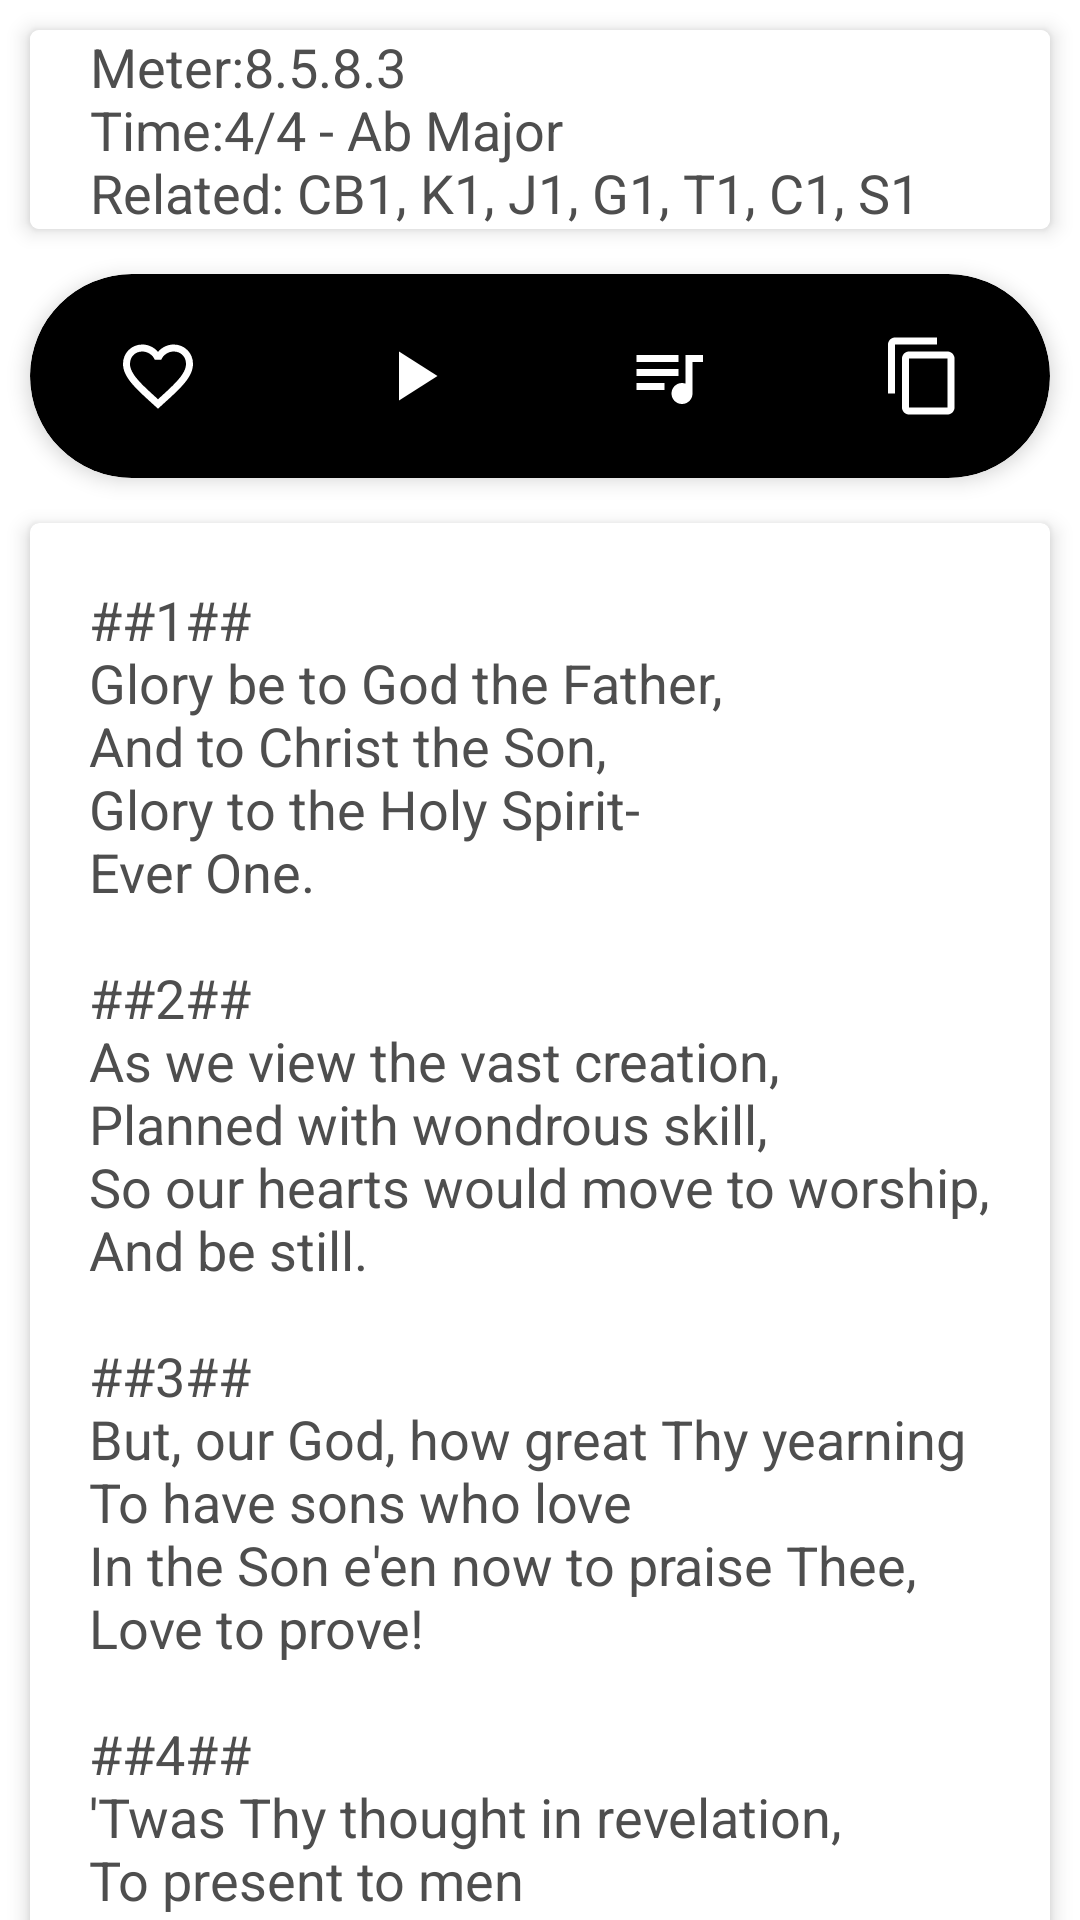

Android layout source for this screen:
<!-- AndroidManifest.xml: fallback theme Theme.MaterialComponents.DayNight.NoActionBar -->
<!-- res/layout/lyric_container.xml -->
<?xml version="1.0" encoding="utf-8"?>
<androidx.core.widget.NestedScrollView
        xmlns:android="http://schemas.android.com/apk/res/android"
        xmlns:app="http://schemas.android.com/apk/res-auto"

        android:id="@+id/jellybeanContentScrollView"
        android:layout_width="match_parent"
        android:layout_height="wrap_content"
        style="@style/dayMode"
        app:layout_behavior="@string/appbar_scrolling_view_behavior">


    <LinearLayout
            android:id="@+id/lyric_container"
            android:layout_width="match_parent"
            android:layout_height="match_parent"
            android:orientation="vertical"
            style="@style/dayMode"
    >
        
        

        <androidx.cardview.widget.CardView
                android:layout_width="match_parent" android:layout_height="wrap_content"
                style="@style/dayMode" app:cardCornerRadius="3dp" app:cardElevation="4dp"
                android:layout_marginLeft="10dp" android:layout_marginRight="10dp"
                android:layout_marginTop="10dp"
                android:layout_marginBottom="5dp"
                app:cardBackgroundColor="#FFFFFF">
            <TextView
                    android:layout_width="fill_parent"
                    android:layout_height="wrap_content"
                    android:textAppearance="?android:attr/textAppearanceMedium"
                    android:id="@+id/lyricHeader"
                    android:minHeight="30dp"
                    android:text="@string/headerFiller"
                    android:paddingLeft="20dp"
                    android:paddingRight="20dp"
                    style="@style/dayMode"/>
        </androidx.cardview.widget.CardView>

        <androidx.cardview.widget.CardView android:layout_width="wrap_content" android:layout_height="wrap_content"
                                           style="@style/dayMode" app:cardCornerRadius="35dp" app:cardElevation="4dp"
                                           android:layout_marginLeft="10dp" android:layout_marginRight="10dp"
                                           app:cardBackgroundColor="#000000"
                                           android:layout_marginTop="10dp"
                                           android:layout_gravity="center"
                                           android:layout_marginBottom="5dp" android:id="@+id/buttonContainer">
            <LinearLayout
                    android:layout_width="wrap_content"
                    android:layout_height="wrap_content"
                    android:orientation="horizontal"
                    android:paddingTop="10dp"
                    android:paddingBottom="10dp"
                    android:layout_gravity="center"
            >


                <ImageButton
                        android:layout_width="wrap_content"
                        android:layout_height="wrap_content" android:id="@+id/faveButton"
                        android:src="@drawable/ic_favorite_border_white_48dp"
                        style="?android:attr/borderlessButtonStyle"
                        android:layout_gravity="left"
                        android:layout_weight="1"/>
                <ImageButton
                        android:layout_width="wrap_content"
                        android:layout_height="wrap_content" android:id="@+id/playButton"
                        android:src="@drawable/ic_play_arrow_white_48dp"
                        android:layout_gravity="left"
                        style="?android:attr/borderlessButtonStyle"
                        android:layout_weight="1"/>
                <ImageButton
                        android:layout_width="wrap_content"
                        android:layout_height="wrap_content" android:id="@+id/sheetMusicButton"
                        android:src="@drawable/ic_queue_music_white_48dp"
                        style="?android:attr/borderlessButtonStyle"
                        android:layout_gravity="left"
                        android:layout_weight="1"/>
                <ImageButton
                        android:layout_width="wrap_content"
                        android:layout_height="wrap_content" android:id="@+id/copyButton"
                        android:src="@drawable/ic_content_copy_white_48dp"
                        style="?android:attr/borderlessButtonStyle"
                        android:layout_weight="1"
                        android:layout_gravity="left"/>


            </LinearLayout>

        </androidx.cardview.widget.CardView>

        <androidx.cardview.widget.CardView

                android:layout_width="match_parent" android:layout_height="wrap_content"
                style="@style/dayMode" app:cardCornerRadius="3dp" app:cardElevation="4dp"
                android:layout_marginLeft="10dp" android:layout_marginRight="10dp"
                android:layout_marginTop="10dp"
                android:layout_marginBottom="5dp"
        >
            <LinearLayout
                    android:layout_width="wrap_content"
                    android:layout_height="wrap_content"
                    android:orientation="vertical"
                    android:layout_gravity="center"
                    android:paddingTop="10dp"
                    android:paddingBottom="10dp"
                    android:id="@+id/stanzaView"
            >
                <TextView
                        android:id="@+id/jellybeanLyrics"
                        android:layout_width="wrap_content"
                        android:layout_height="wrap_content"
                        android:textAppearance="?android:attr/textAppearanceMedium"
                        android:paddingLeft="10dp"
                        android:paddingRight="10dp"
                        android:paddingBottom="10dp"
                        style="@style/dayMode"
                        android:layout_marginTop="10dp"
                        android:text="@string/lyricFiller"
                        android:textIsSelectable="true"/>
            </LinearLayout>

        </androidx.cardview.widget.CardView>
        <androidx.cardview.widget.CardView
                android:layout_width="match_parent" android:layout_height="wrap_content"
                style="@style/dayMode" app:cardCornerRadius="3dp" app:cardElevation="4dp"
                android:layout_marginLeft="10dp" android:layout_marginRight="10dp"
                android:layout_marginTop="10dp"
                android:layout_marginBottom="5dp"
        >
            <TextView
                    android:id="@+id/composer"
                    android:layout_width="wrap_content"
                    android:layout_height="wrap_content"
                    android:textAppearance="?android:attr/textAppearanceMedium"
                    android:paddingLeft="10dp"
                    android:paddingRight="10dp"
                    android:paddingBottom="10dp"
                    style="@style/dayMode"
                    android:layout_marginTop="10dp"
                    android:text="@string/composerFiller"
                    android:textIsSelectable="true"/>

        </androidx.cardview.widget.CardView>

    </LinearLayout>
</androidx.core.widget.NestedScrollView>
<!-- resources referenced by this layout -->
<resources>
  <!-- drawable ic_content_copy_white_48dp (drawable) -->
  <vector android:height="28dp" android:tint="#FFFFFF"
      android:viewportHeight="24.0" android:viewportWidth="24.0"
      android:width="28dp" xmlns:android="http://schemas.android.com/apk/res/android">
      <path android:fillColor="#FF000000" android:pathData="M16,1L4,1c-1.1,0 -2,0.9 -2,2v14h2L4,3h12L16,1zM19,5L8,5c-1.1,0 -2,0.9 -2,2v14c0,1.1 0.9,2 2,2h11c1.1,0 2,-0.9 2,-2L21,7c0,-1.1 -0.9,-2 -2,-2zM19,21L8,21L8,7h11v14z"/>
  </vector>
  <!-- drawable ic_favorite_border_white_48dp (drawable) -->
  <vector android:height="28dp" android:tint="#FFFFFF"
      android:viewportHeight="24.0" android:viewportWidth="24.0"
      android:width="28dp" xmlns:android="http://schemas.android.com/apk/res/android">
      <path android:fillColor="#FF000000" android:pathData="M16.5,3c-1.74,0 -3.41,0.81 -4.5,2.09C10.91,3.81 9.24,3 7.5,3 4.42,3 2,5.42 2,8.5c0,3.78 3.4,6.86 8.55,11.54L12,21.35l1.45,-1.32C18.6,15.36 22,12.28 22,8.5 22,5.42 19.58,3 16.5,3zM12.1,18.55l-0.1,0.1 -0.1,-0.1C7.14,14.24 4,11.39 4,8.5 4,6.5 5.5,5 7.5,5c1.54,0 3.04,0.99 3.57,2.36h1.87C13.46,5.99 14.96,5 16.5,5c2,0 3.5,1.5 3.5,3.5 0,2.89 -3.14,5.74 -7.9,10.05z"/>
  </vector>
  <!-- drawable ic_play_arrow_white_48dp (drawable) -->
  <vector android:height="28dp" android:tint="#FFFFFF"
      android:viewportHeight="24.0" android:viewportWidth="24.0"
      android:width="28dp" xmlns:android="http://schemas.android.com/apk/res/android">
      <path android:fillColor="#FF000000" android:pathData="M8,5v14l11,-7z"/>
  </vector>
  <!-- drawable ic_queue_music_white_48dp (drawable) -->
  <vector android:height="28dp" android:tint="#FFFFFF"
      android:viewportHeight="24.0" android:viewportWidth="24.0"
      android:width="28dp" xmlns:android="http://schemas.android.com/apk/res/android">
      <path android:fillColor="#FF000000" android:pathData="M15,6L3,6v2h12L15,6zM15,10L3,10v2h12v-2zM3,16h8v-2L3,14v2zM17,6v8.18c-0.31,-0.11 -0.65,-0.18 -1,-0.18 -1.66,0 -3,1.34 -3,3s1.34,3 3,3 3,-1.34 3,-3L19,8h3L22,6h-5z"/>
  </vector>
  <string name="headerFiller" translatable="false" tools:ignore="UnusedResources">Meter:8.5.8.3\nTime:4/4 - Ab Major\nRelated: CB1, K1, J1, G1, T1, C1, S1</string>
  <string name="lyricFiller" translatable="false">
          ##1##\nGlory be to God the Father,\nAnd to Christ the Son,\nGlory to the Holy Spirit-\nEver One.\n\n##2##\nAs we view the vast creation,\nPlanned with wondrous skill,\nSo our hearts would move to worship,\nAnd be still.\n\n##3##\nBut, our God, how great Thy yearning\nTo have sons who love\nIn the Son e\'en now to praise Thee,\nLove to prove!\n\n##4##\n\'Twas Thy thought in revelation,\nTo present to men\nSecrets of Thine own affections,\nTheirs to win.\n\n##5##\nSo in Christ, through His redemption\n(Vanquished evil powers!)\nThou hast brought, in new creation,\nWorshippers!\n\n##6##\nGlory be to God the Father,\nAnd to Christ the Son,\nGlory to the Holy Spirit\nEver One.\n\n\n</string>
  <style name="dayMode" parent="Theme.AppCompat.DayNight.DarkActionBar">
          <item name="android:textColor">#4e4e4e</item>
          <item name="android:background">#FFFFFF</item>
      </style>
</resources>
